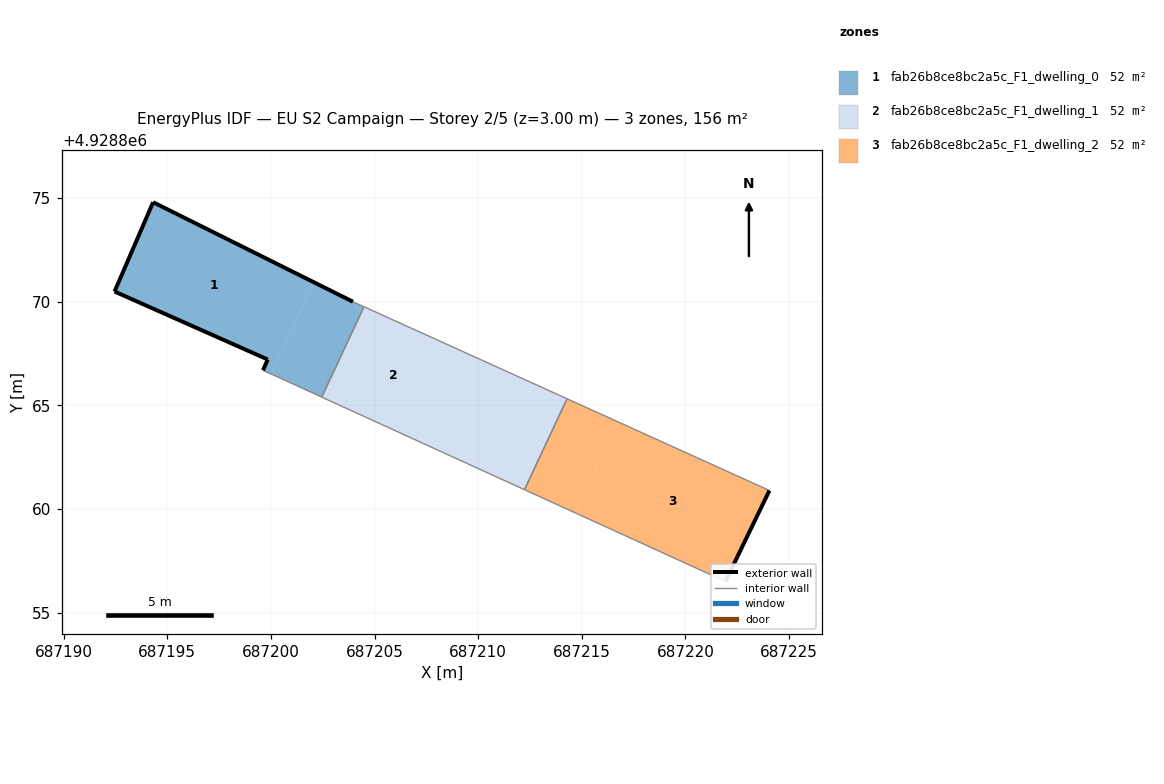
=== STOREY PLAN SPEC (per zone: floor XY polygon, exterior-wall plan segments, windows/doors) ===
zone 1: fab26b8ce8bc2a5c_F1_dwelling_0  (51.9 m²)
  floor: (687200.01, 4928866.51) (687202.08, 4928870.93) (687194.31, 4928874.80) (687192.45, 4928870.49) (687199.84, 4928867.21) (687199.61, 4928866.69)
  floor: (687202.45, 4928865.39) (687204.49, 4928869.75) (687203.95, 4928870.00) (687202.08, 4928870.93) (687200.01, 4928866.51)
  exterior wall: (687199.61, 4928866.69) – (687199.84, 4928867.21)  [0.6 m]
  exterior wall: (687199.84, 4928867.21) – (687192.45, 4928870.49)  [8.1 m]
  exterior wall: (687192.45, 4928870.49) – (687194.31, 4928874.80)  [4.7 m]
  exterior wall: (687194.31, 4928874.80) – (687203.95, 4928870.00)  [10.8 m]
  interior walls: 3
zone 2: fab26b8ce8bc2a5c_F1_dwelling_1  (51.9 m²)
  floor: (687207.35, 4928863.16) (687209.40, 4928867.53) (687204.49, 4928869.75) (687202.45, 4928865.39)
  floor: (687212.23, 4928860.93) (687214.29, 4928865.31) (687209.40, 4928867.53) (687207.35, 4928863.16)
  interior walls: 4
zone 3: fab26b8ce8bc2a5c_F1_dwelling_2  (51.9 m²)
  floor: (687214.67, 4928859.81) (687216.73, 4928864.21) (687214.29, 4928865.31) (687212.23, 4928860.93)
  floor: (687222.51, 4928857.71) (687224.05, 4928860.89) (687216.73, 4928864.21) (687214.67, 4928859.81) (687221.93, 4928856.50)
  exterior wall: (687224.05, 4928860.89) – (687222.51, 4928857.71)  [3.5 m]
  exterior wall: (687222.51, 4928857.71) – (687221.93, 4928856.50)  [1.3 m]
  interior walls: 3

=== DERIVED (storey summary) ===
Building: EU S2 Campaign
Storey: 2 of 5  (floor level z = 3.00 m)
Storey gross floor area: 155.8 m²
Zones on this storey: 3
  - fab26b8ce8bc2a5c_F1_dwelling_0: floor 51.9 m²; exterior wall 24.1 m (72.3 m²); WWR 0.0%
  - fab26b8ce8bc2a5c_F1_dwelling_1: floor 51.9 m²
  - fab26b8ce8bc2a5c_F1_dwelling_2: floor 51.9 m²; exterior wall 4.9 m (14.6 m²); WWR 0.0%
Zone adjacency (shared interzone walls):
  - fab26b8ce8bc2a5c_F1_dwelling_0 ↔ fab26b8ce8bc2a5c_F1_dwelling_1
  - fab26b8ce8bc2a5c_F1_dwelling_1 ↔ fab26b8ce8bc2a5c_F1_dwelling_2